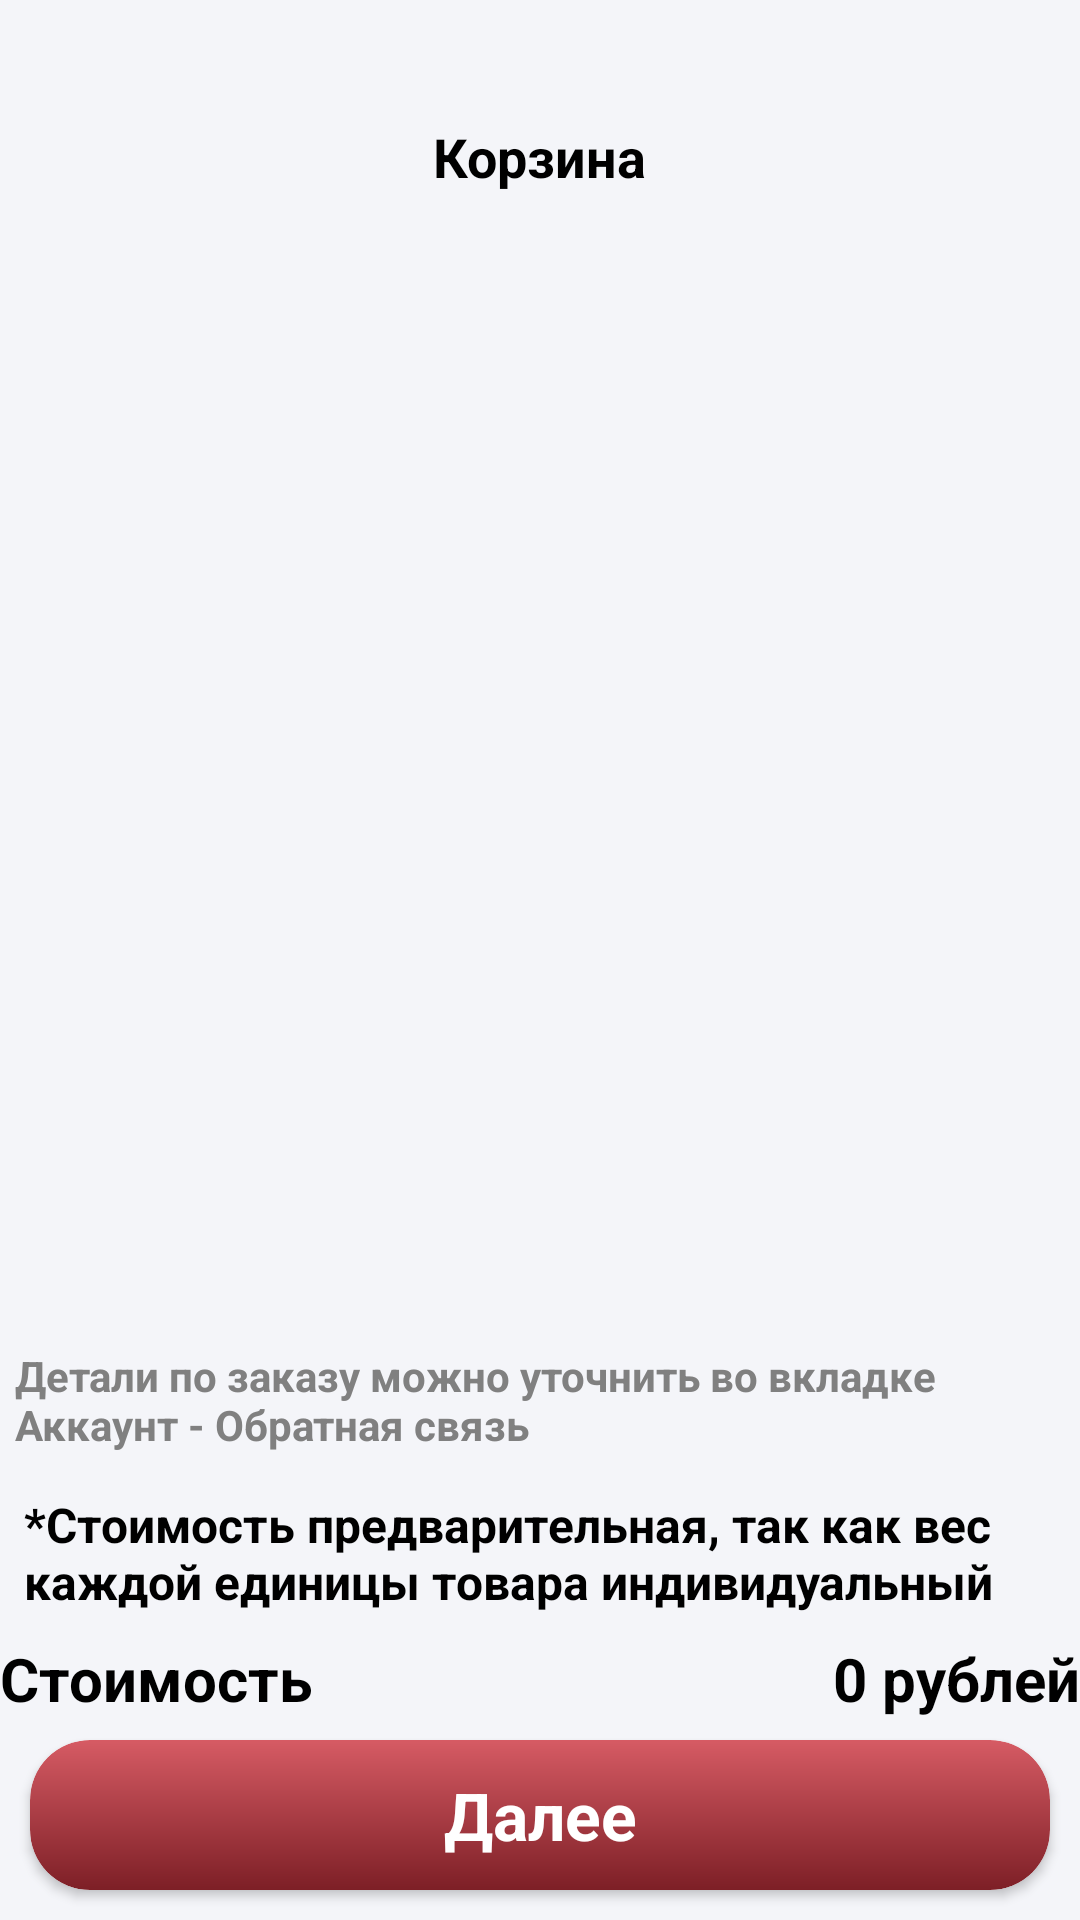

The Android layout XML behind this screen, and the referenced resources:
<!-- AndroidManifest.xml: application theme Theme.FarmDel -->
<!-- res/layout/fragment_cart.xml -->
<?xml version="1.0" encoding="utf-8"?>
<FrameLayout xmlns:android="http://schemas.android.com/apk/res/android"
    xmlns:app="http://schemas.android.com/apk/res-auto"
    xmlns:tools="http://schemas.android.com/tools"
    android:layout_width="match_parent"
    android:layout_height="match_parent"
    android:id="@+id/cartFragment"
    android:background="@color/background"
    tools:context=".presentation.fragments.cart.CartFragment">


    <androidx.constraintlayout.widget.ConstraintLayout
        android:layout_width="match_parent"
        android:layout_height="match_parent">

        <TextView
            android:id="@+id/tvFeedback"
            android:layout_width="wrap_content"
            android:layout_height="wrap_content"
            android:layout_marginTop="10dp"
            android:text="@string/feedback_warning"
            android:textColor="@color/grey"
            android:padding="5dp"
            android:textSize="14sp"
            android:textStyle="bold"
            app:layout_constraintEnd_toEndOf="parent"
            app:layout_constraintStart_toStartOf="parent"
            app:layout_constraintBottom_toTopOf="@+id/tvDisclaimer" />


        <TextView
            android:id="@+id/tvCart"
            android:layout_width="wrap_content"
            android:layout_height="wrap_content"
            android:layout_marginTop="40dp"
            android:text="@string/cart"
            android:textColor="@color/black"
            android:textSize="18sp"
            android:textStyle="bold"
            app:layout_constraintEnd_toEndOf="parent"
            app:layout_constraintStart_toStartOf="parent"
            app:layout_constraintTop_toTopOf="parent" />


        <androidx.recyclerview.widget.RecyclerView
            android:id="@+id/cartRcView"
            android:layout_width="match_parent"
            android:layout_height="0dp"
            android:layout_marginTop="30dp"
            app:layout_constraintBottom_toTopOf="@+id/tvFeedback"
            app:layout_constraintEnd_toEndOf="parent"
            app:layout_constraintStart_toStartOf="parent"
            app:layout_constraintTop_toTopOf="@+id/tvCart" />


        <TextView
            android:id="@+id/tvDisclaimer"
            android:layout_width="wrap_content"
            android:layout_height="wrap_content"
            android:padding="8dp"
            android:text="@string/cart_disclaimer"
            android:textColor="@color/black"
            android:textSize="16sp"
            android:textStyle="bold"
            app:layout_constraintEnd_toEndOf="parent"
            app:layout_constraintStart_toStartOf="parent"
            app:layout_constraintBottom_toTopOf="@+id/tvCartTotalCostSample" />

        <TextView
            android:layout_width="wrap_content"
            android:layout_height="34dp"
            android:text="@string/order_item_total"
            android:textColor="@color/black"
            android:textSize="20sp"
            android:textStyle="bold"
            app:layout_constraintBottom_toTopOf="@+id/checkoutButton"
            app:layout_constraintStart_toStartOf="parent" />

        <TextView
            android:id="@+id/tvCartTotalCost"
            android:layout_width="wrap_content"
            android:layout_height="34dp"
            android:textColor="@color/black"
            android:textSize="20sp"
            android:textStyle="bold"
            android:text="@string/zero"
            app:layout_constraintBottom_toTopOf="@+id/checkoutButton"
            app:layout_constraintEnd_toStartOf="@+id/tvCartTotalCostSample"
            android:layout_marginEnd="5dp"
            />

        <TextView
            android:id="@+id/tvCartTotalCostSample"
            android:layout_width="wrap_content"
            android:layout_height="34dp"
            android:textColor="@color/black"
            android:textSize="20sp"
            android:textStyle="bold"
            android:text="@string/roubles"
            app:layout_constraintBottom_toTopOf="@+id/checkoutButton"
            app:layout_constraintEnd_toEndOf="parent" />


        <androidx.cardview.widget.CardView
            android:id="@+id/checkoutButton"
            android:layout_width="match_parent"
            android:layout_height="50dp"
            app:layout_constraintBottom_toBottomOf="parent"
            app:layout_constraintEnd_toEndOf="parent"
            app:layout_constraintStart_toStartOf="parent"
            android:layout_margin="10dp"
            app:cardCornerRadius="20dp"
            >

            <TextView
                android:layout_width="match_parent"
                android:layout_height="match_parent"
                android:text="@string/checkout_btn"
                android:background="@drawable/button_back"
                android:gravity="center"
                android:textSize="22sp"
                android:textColor="@color/white"
                android:textStyle="bold"/>


        </androidx.cardview.widget.CardView>

    </androidx.constraintlayout.widget.ConstraintLayout>


</FrameLayout>
<!-- resources referenced by this layout -->
<resources>
  <color name="background">#F4F5F9</color>
  <color name="black">#FF000000</color>
  <color name="grey">#808080</color>
  <color name="white">#FFFFFFFF</color>
  <!-- drawable button_back (drawable) -->
  <?xml version="1.0" encoding="utf-8"?>
  <shape xmlns:android="http://schemas.android.com/apk/res/android"
      >
      <gradient
          android:startColor="@color/primary_lighter"
          android:endColor="@color/primary_dark"
          android:angle="270" />
      <corners android:radius="20dp"/>
  </shape>
  <string name="cart">Корзина</string>
  <string name="cart_disclaimer">*Стоимость предварительная, так как вес каждой единицы товара индивидуальный</string>
  <string name="checkout_btn">Далее</string>
  <string name="feedback_warning">Детали по заказу можно уточнить во вкладке Аккаунт - Обратная связь</string>
  <string name="order_item_total">Стоимость</string>
  <string name="roubles">рублей</string>
  <string name="zero">0</string>
  <style name="Theme.FarmDel" parent="Theme.MaterialComponents.DayNight.NoActionBar">
          
          <item name="colorPrimary">@color/primary</item>
          <item name="colorPrimaryVariant">@color/primary_dark</item>
          <item name="colorOnPrimary">@color/primary_light</item>
          
          <item name="android:statusBarColor">?attr/colorPrimaryVariant</item>
          
      </style>
  <color name="primary_lighter">#d65b64</color>
  <color name="primary_dark">#7d1f26</color>
  <color name="primary">#9c2730</color>
  <color name="primary_light">#c3313c</color>
</resources>
